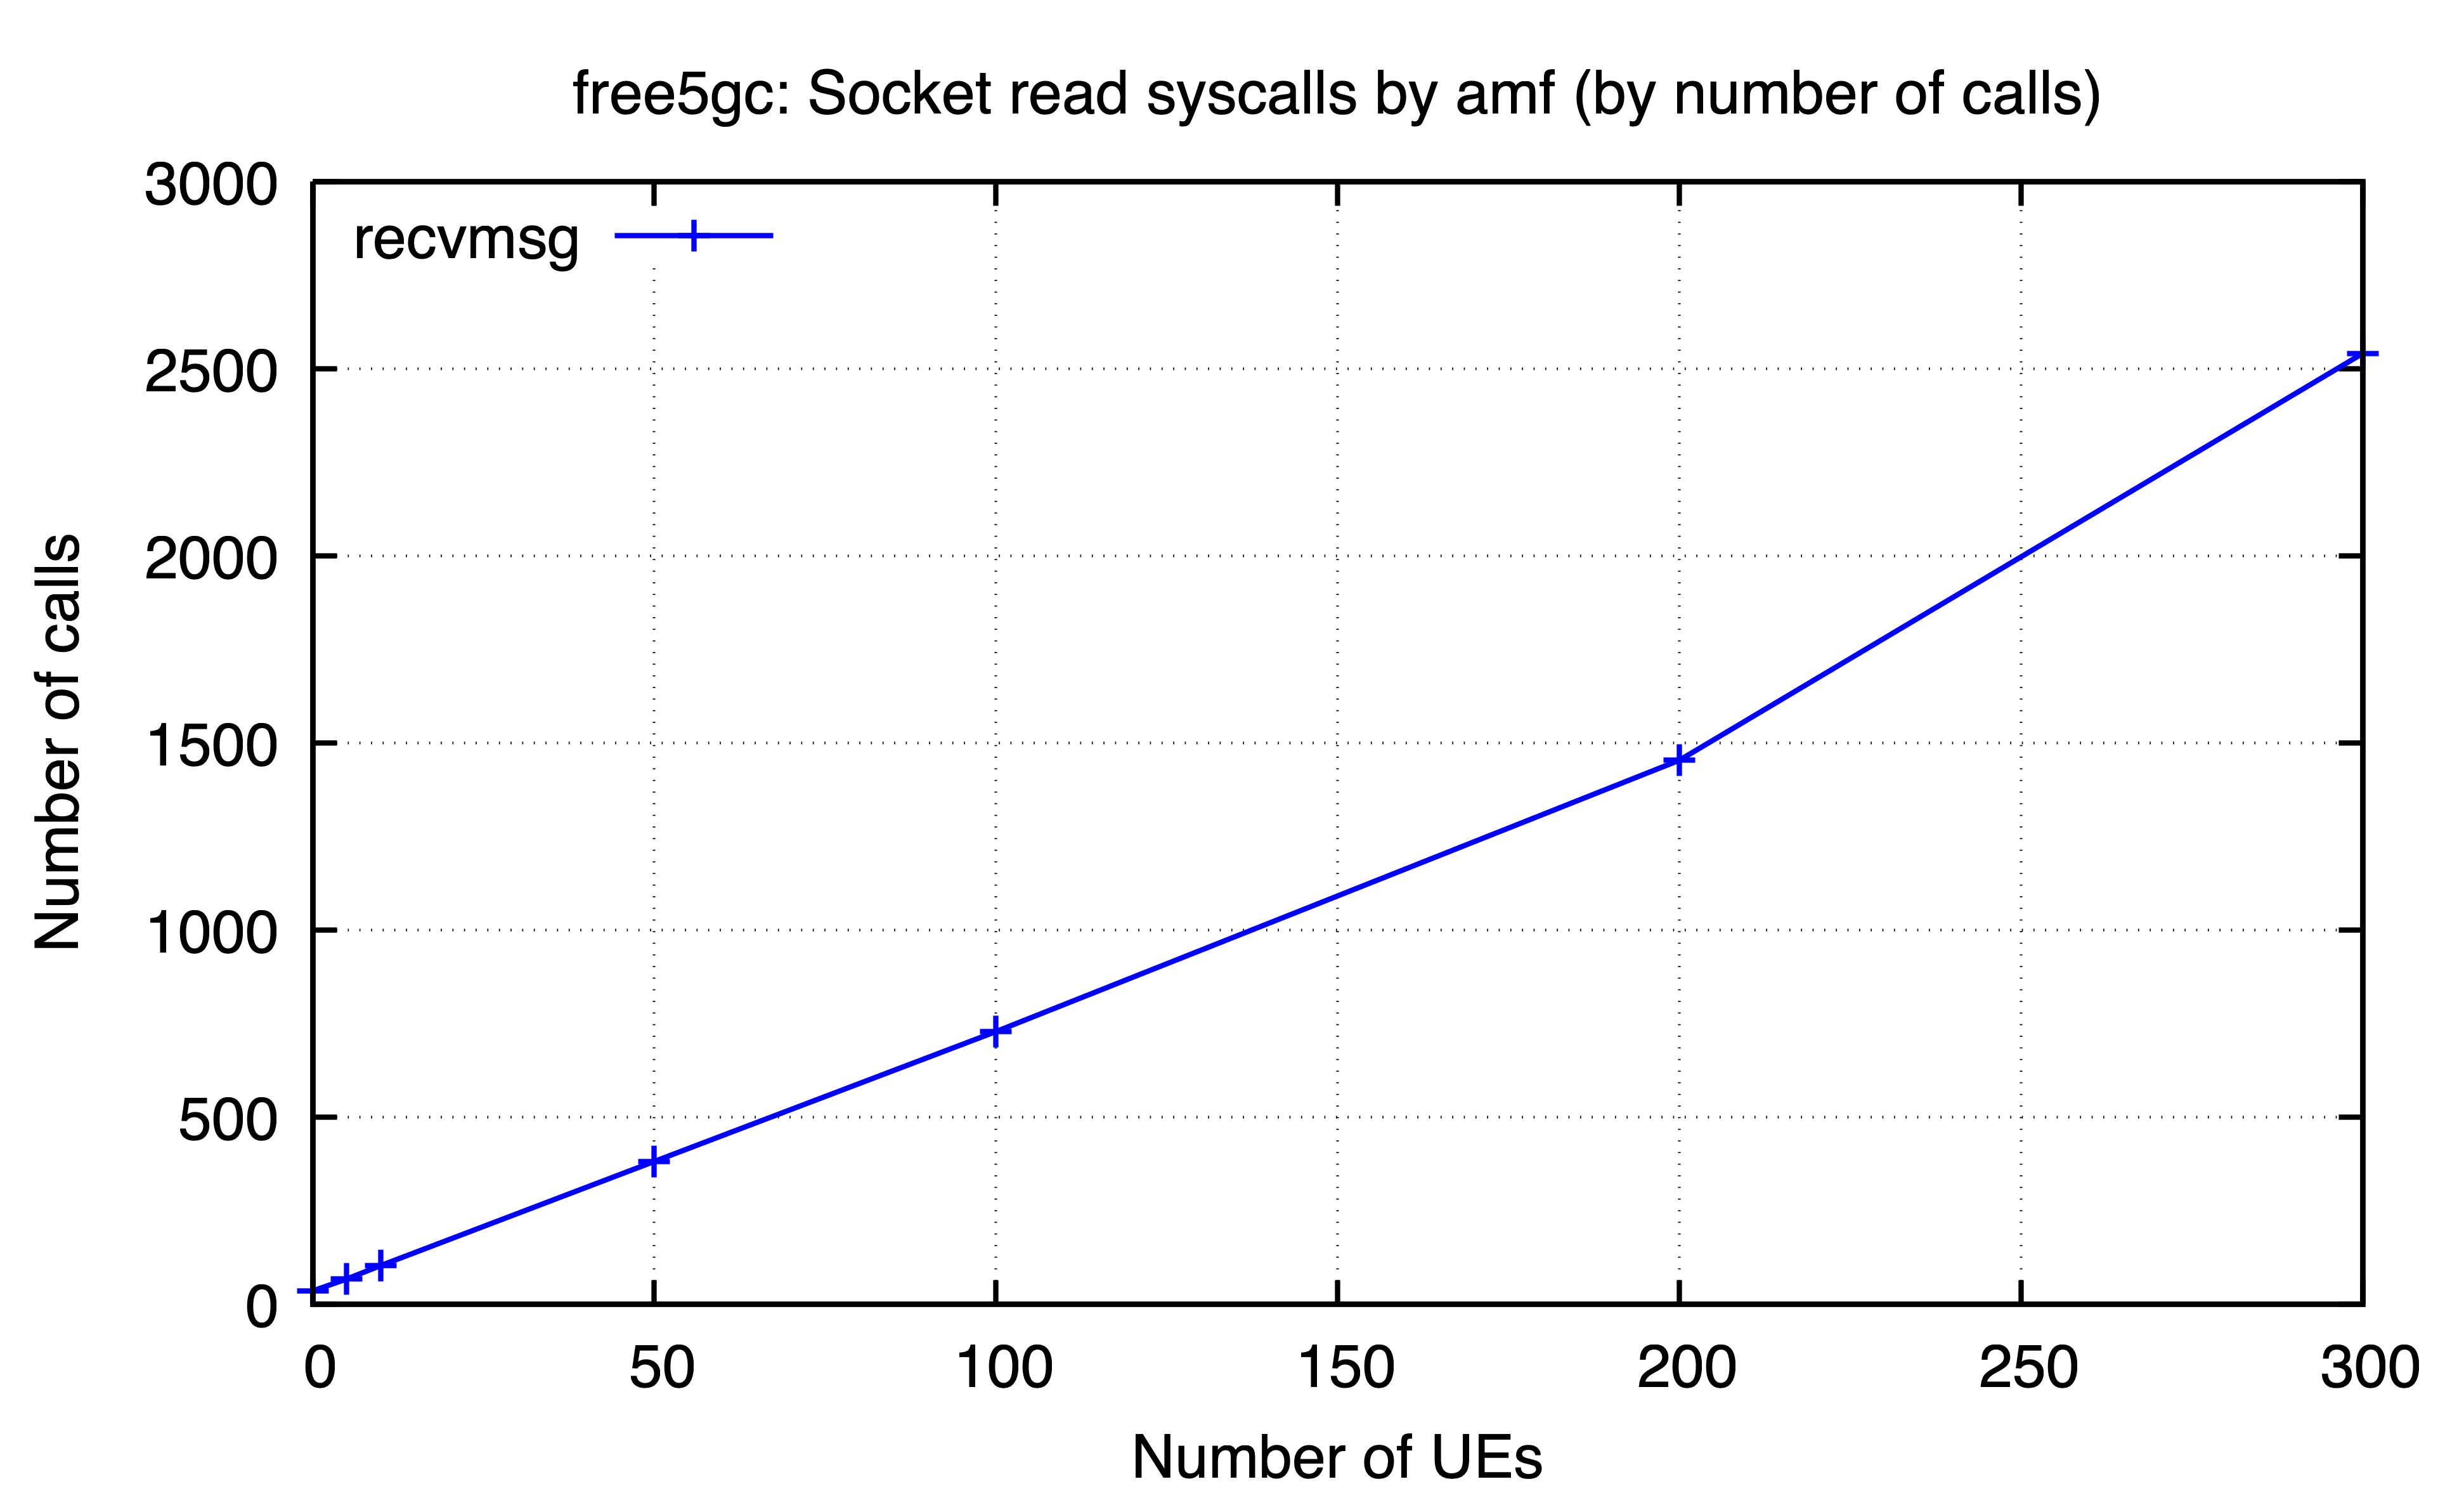

Data behind this chart, as committed beside it:
ues, recvmsg
0, 36
5, 68
10, 104
50, 382
100, 729
200, 1454
300, 2541
